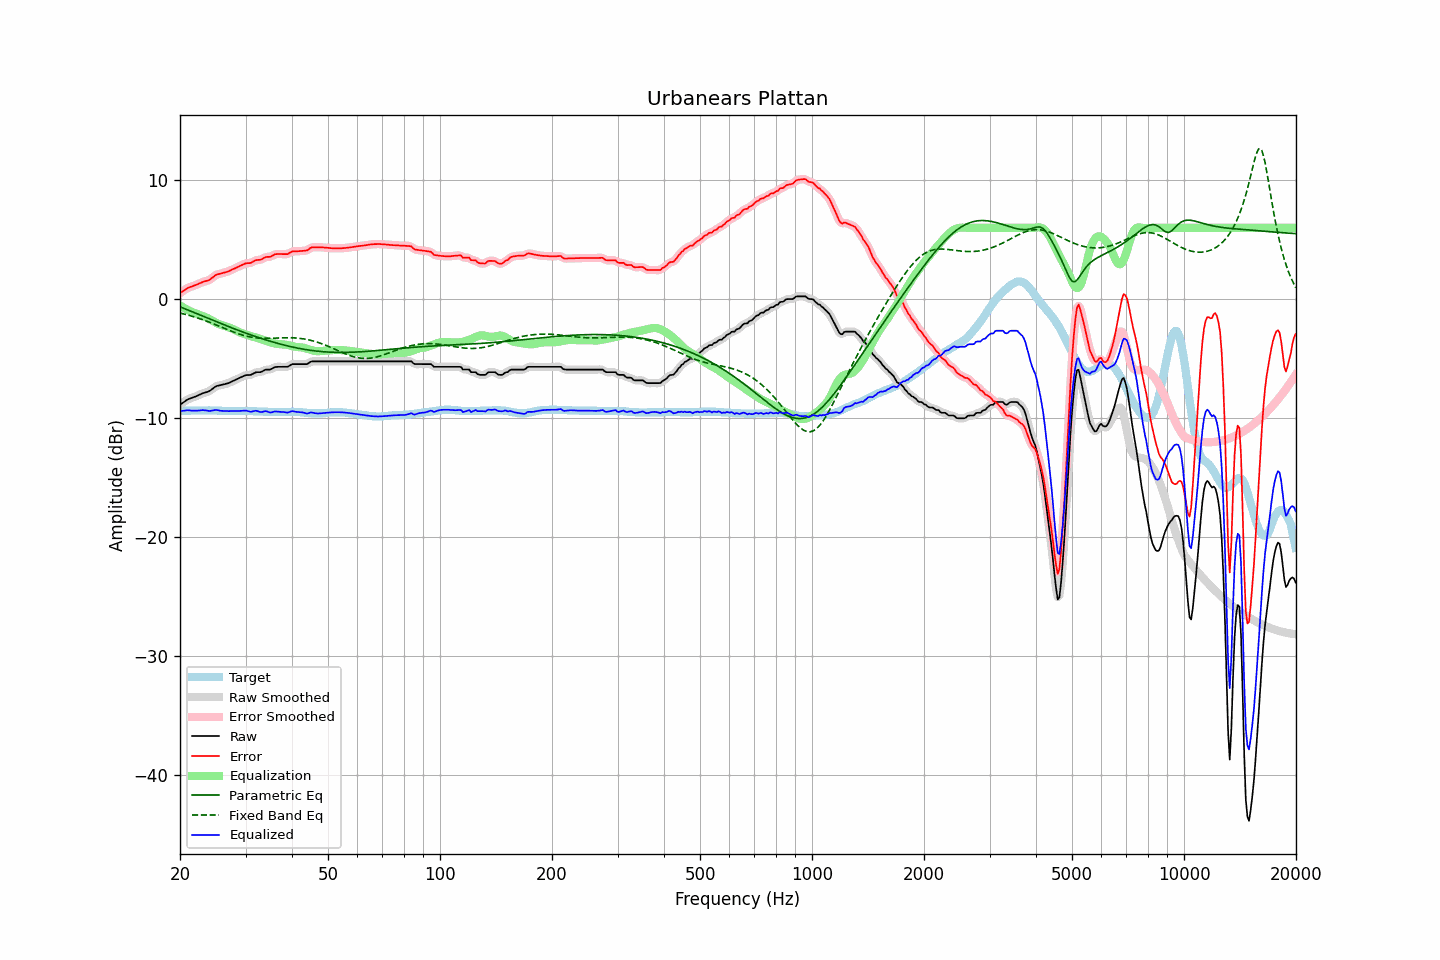

Data behind this chart, as committed beside it:
frequency, raw, error, smoothed, error_smoothed, equalization, parametric_eq, fixed_band_eq, equalized_raw, equalized_smoothed, target
20.00, -8.88, 0.51, -8.89, 0.50, -0.53, -0.64, -1.16, -9.41, -9.42, -9.39
20.20, -8.79, 0.60, -8.79, 0.61, -0.62, -0.70, -1.20, -9.41, -9.40, -9.39
20.40, -8.69, 0.70, -8.69, 0.70, -0.70, -0.75, -1.23, -9.39, -9.39, -9.39
20.61, -8.61, 0.78, -8.60, 0.79, -0.78, -0.81, -1.27, -9.38, -9.37, -9.38
20.81, -8.50, 0.88, -8.51, 0.88, -0.85, -0.87, -1.30, -9.35, -9.36, -9.38
21.02, -8.42, 0.96, -8.43, 0.95, -0.92, -0.92, -1.34, -9.35, -9.35, -9.38
21.23, -8.37, 1.01, -8.37, 1.01, -0.99, -0.98, -1.38, -9.36, -9.36, -9.38
21.44, -8.32, 1.05, -8.32, 1.06, -1.05, -1.03, -1.42, -9.38, -9.38, -9.37
21.66, -8.27, 1.10, -8.28, 1.10, -1.11, -1.09, -1.46, -9.38, -9.39, -9.37
21.87, -8.23, 1.14, -8.23, 1.14, -1.16, -1.14, -1.50, -9.39, -9.39, -9.37
22.09, -8.17, 1.20, -8.17, 1.20, -1.21, -1.20, -1.54, -9.39, -9.39, -9.37
22.31, -8.11, 1.25, -8.12, 1.25, -1.26, -1.26, -1.59, -9.38, -9.38, -9.36
22.54, -8.05, 1.32, -8.05, 1.32, -1.31, -1.31, -1.63, -9.37, -9.36, -9.37
22.76, -7.99, 1.37, -7.99, 1.38, -1.36, -1.37, -1.68, -9.35, -9.35, -9.36
22.99, -7.92, 1.44, -7.93, 1.43, -1.41, -1.42, -1.72, -9.33, -9.34, -9.36
23.22, -7.88, 1.48, -7.88, 1.48, -1.46, -1.48, -1.77, -9.35, -9.35, -9.36
23.45, -7.84, 1.52, -7.84, 1.52, -1.52, -1.53, -1.82, -9.36, -9.36, -9.36
23.69, -7.80, 1.56, -7.80, 1.56, -1.58, -1.59, -1.87, -9.39, -9.39, -9.36
23.92, -7.75, 1.60, -7.75, 1.61, -1.65, -1.64, -1.92, -9.41, -9.40, -9.35
24.16, -7.67, 1.69, -7.67, 1.69, -1.73, -1.70, -1.98, -9.40, -9.40, -9.36
24.40, -7.57, 1.79, -7.57, 1.79, -1.80, -1.76, -2.03, -9.38, -9.38, -9.36
24.65, -7.47, 1.89, -7.47, 1.90, -1.88, -1.81, -2.09, -9.36, -9.35, -9.36
24.89, -7.36, 2.01, -7.38, 1.99, -1.96, -1.87, -2.14, -9.32, -9.33, -9.37
25.14, -7.30, 2.07, -7.31, 2.07, -2.03, -1.92, -2.20, -9.33, -9.34, -9.37
25.39, -7.27, 2.11, -7.27, 2.11, -2.09, -1.98, -2.25, -9.36, -9.36, -9.38
25.65, -7.24, 2.14, -7.24, 2.14, -2.14, -2.03, -2.31, -9.39, -9.39, -9.38
25.91, -7.21, 2.18, -7.21, 2.18, -2.19, -2.08, -2.36, -9.40, -9.40, -9.39
26.16, -7.18, 2.21, -7.18, 2.22, -2.23, -2.14, -2.42, -9.41, -9.41, -9.39
26.43, -7.14, 2.26, -7.15, 2.25, -2.26, -2.19, -2.48, -9.41, -9.41, -9.40
26.69, -7.10, 2.30, -7.11, 2.29, -2.30, -2.25, -2.53, -9.41, -9.41, -9.40
26.96, -7.07, 2.33, -7.06, 2.34, -2.35, -2.30, -2.59, -9.42, -9.42, -9.40
27.23, -7.01, 2.39, -7.01, 2.40, -2.40, -2.35, -2.64, -9.42, -9.41, -9.40
27.50, -6.94, 2.47, -6.95, 2.46, -2.46, -2.40, -2.70, -9.40, -9.41, -9.41
27.77, -6.88, 2.53, -6.88, 2.53, -2.52, -2.46, -2.75, -9.40, -9.40, -9.41
28.05, -6.82, 2.58, -6.82, 2.59, -2.58, -2.51, -2.80, -9.41, -9.40, -9.40
28.33, -6.75, 2.65, -6.76, 2.65, -2.65, -2.56, -2.85, -9.41, -9.41, -9.40
28.62, -6.69, 2.71, -6.69, 2.71, -2.72, -2.61, -2.90, -9.41, -9.41, -9.40
28.90, -6.62, 2.78, -6.63, 2.78, -2.78, -2.66, -2.94, -9.41, -9.41, -9.40
29.19, -6.56, 2.84, -6.56, 2.84, -2.84, -2.71, -2.99, -9.40, -9.40, -9.40
29.48, -6.50, 2.90, -6.50, 2.91, -2.89, -2.76, -3.03, -9.39, -9.39, -9.40
29.78, -6.44, 2.96, -6.44, 2.96, -2.93, -2.81, -3.07, -9.38, -9.38, -9.40
30.08, -6.39, 3.02, -6.41, 3.00, -2.98, -2.86, -3.10, -9.37, -9.38, -9.41
30.38, -6.38, 3.03, -6.39, 3.02, -3.02, -2.91, -3.13, -9.41, -9.41, -9.41
30.68, -6.38, 3.03, -6.38, 3.04, -3.07, -2.96, -3.16, -9.45, -9.45, -9.41
30.99, -6.37, 3.05, -6.36, 3.06, -3.11, -3.01, -3.19, -9.48, -9.46, -9.42
31.30, -6.30, 3.12, -6.30, 3.12, -3.14, -3.05, -3.21, -9.45, -9.45, -9.42
31.61, -6.23, 3.20, -6.24, 3.20, -3.18, -3.10, -3.23, -9.41, -9.41, -9.43
31.93, -6.16, 3.27, -6.18, 3.26, -3.22, -3.15, -3.25, -9.38, -9.40, -9.43
32.24, -6.14, 3.30, -6.15, 3.29, -3.27, -3.19, -3.26, -9.41, -9.42, -9.44
32.57, -6.14, 3.31, -6.14, 3.31, -3.31, -3.24, -3.27, -9.46, -9.46, -9.45
32.89, -6.14, 3.31, -6.13, 3.33, -3.36, -3.28, -3.28, -9.50, -9.49, -9.45
33.22, -6.09, 3.36, -6.08, 3.37, -3.40, -3.33, -3.29, -9.49, -9.49, -9.45
33.55, -6.02, 3.44, -6.02, 3.44, -3.44, -3.37, -3.29, -9.46, -9.46, -9.46
33.89, -5.94, 3.53, -5.96, 3.51, -3.47, -3.41, -3.29, -9.42, -9.44, -9.47
34.23, -5.92, 3.55, -5.93, 3.54, -3.52, -3.45, -3.29, -9.44, -9.45, -9.47
34.57, -5.92, 3.56, -5.92, 3.56, -3.57, -3.49, -3.29, -9.49, -9.49, -9.48
34.92, -5.92, 3.56, -5.91, 3.58, -3.62, -3.54, -3.29, -9.54, -9.52, -9.48
35.27, -5.86, 3.62, -5.86, 3.63, -3.66, -3.58, -3.28, -9.53, -9.52, -9.48
35.62, -5.78, 3.70, -5.79, 3.70, -3.70, -3.61, -3.28, -9.49, -9.49, -9.48
35.97, -5.71, 3.78, -5.73, 3.76, -3.73, -3.65, -3.27, -9.45, -9.46, -9.49
... 635 more rows
